Photos from the image-classification dataset "img" in the GitHub repository h-anne13/data-mining-assignment-1-harper-zappone. Its 5 classes are: none, bubble, kick, lash, rush.

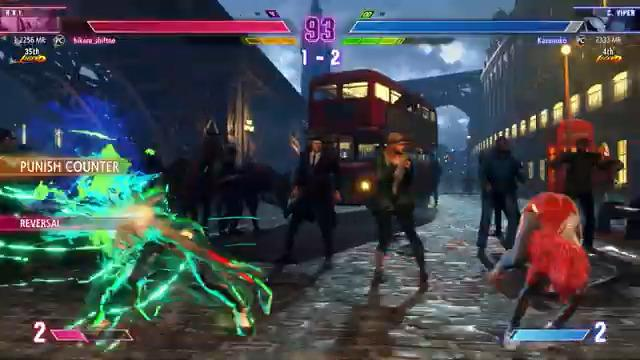
Label: rush

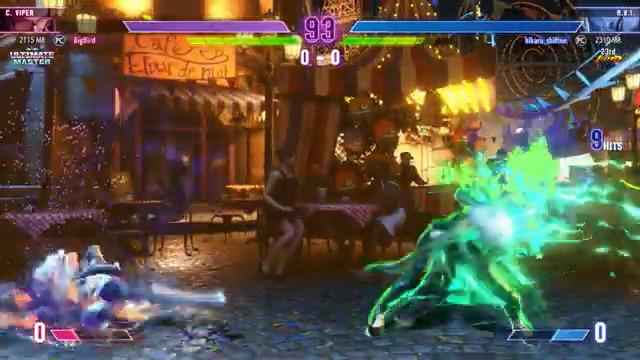
Label: rush

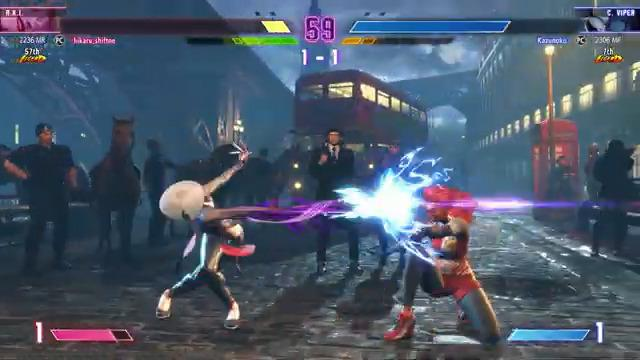
Label: lash

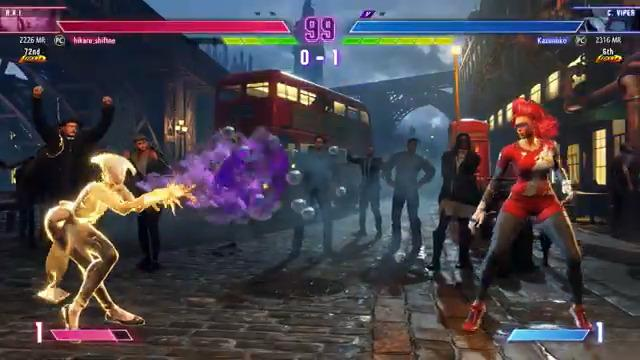
Label: bubble

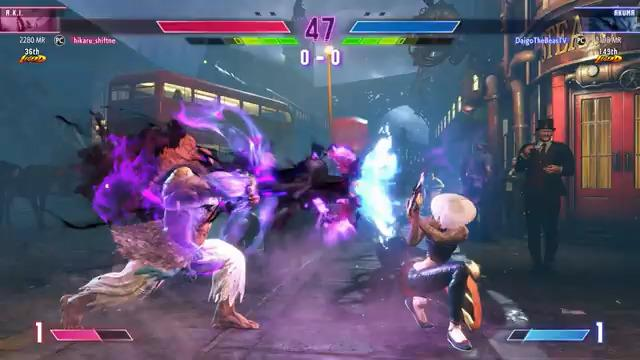
Label: none

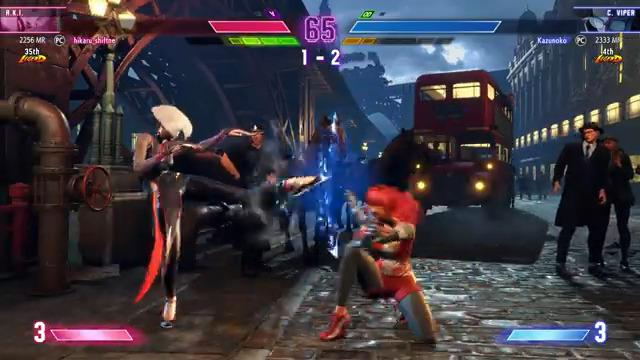
Label: kick
